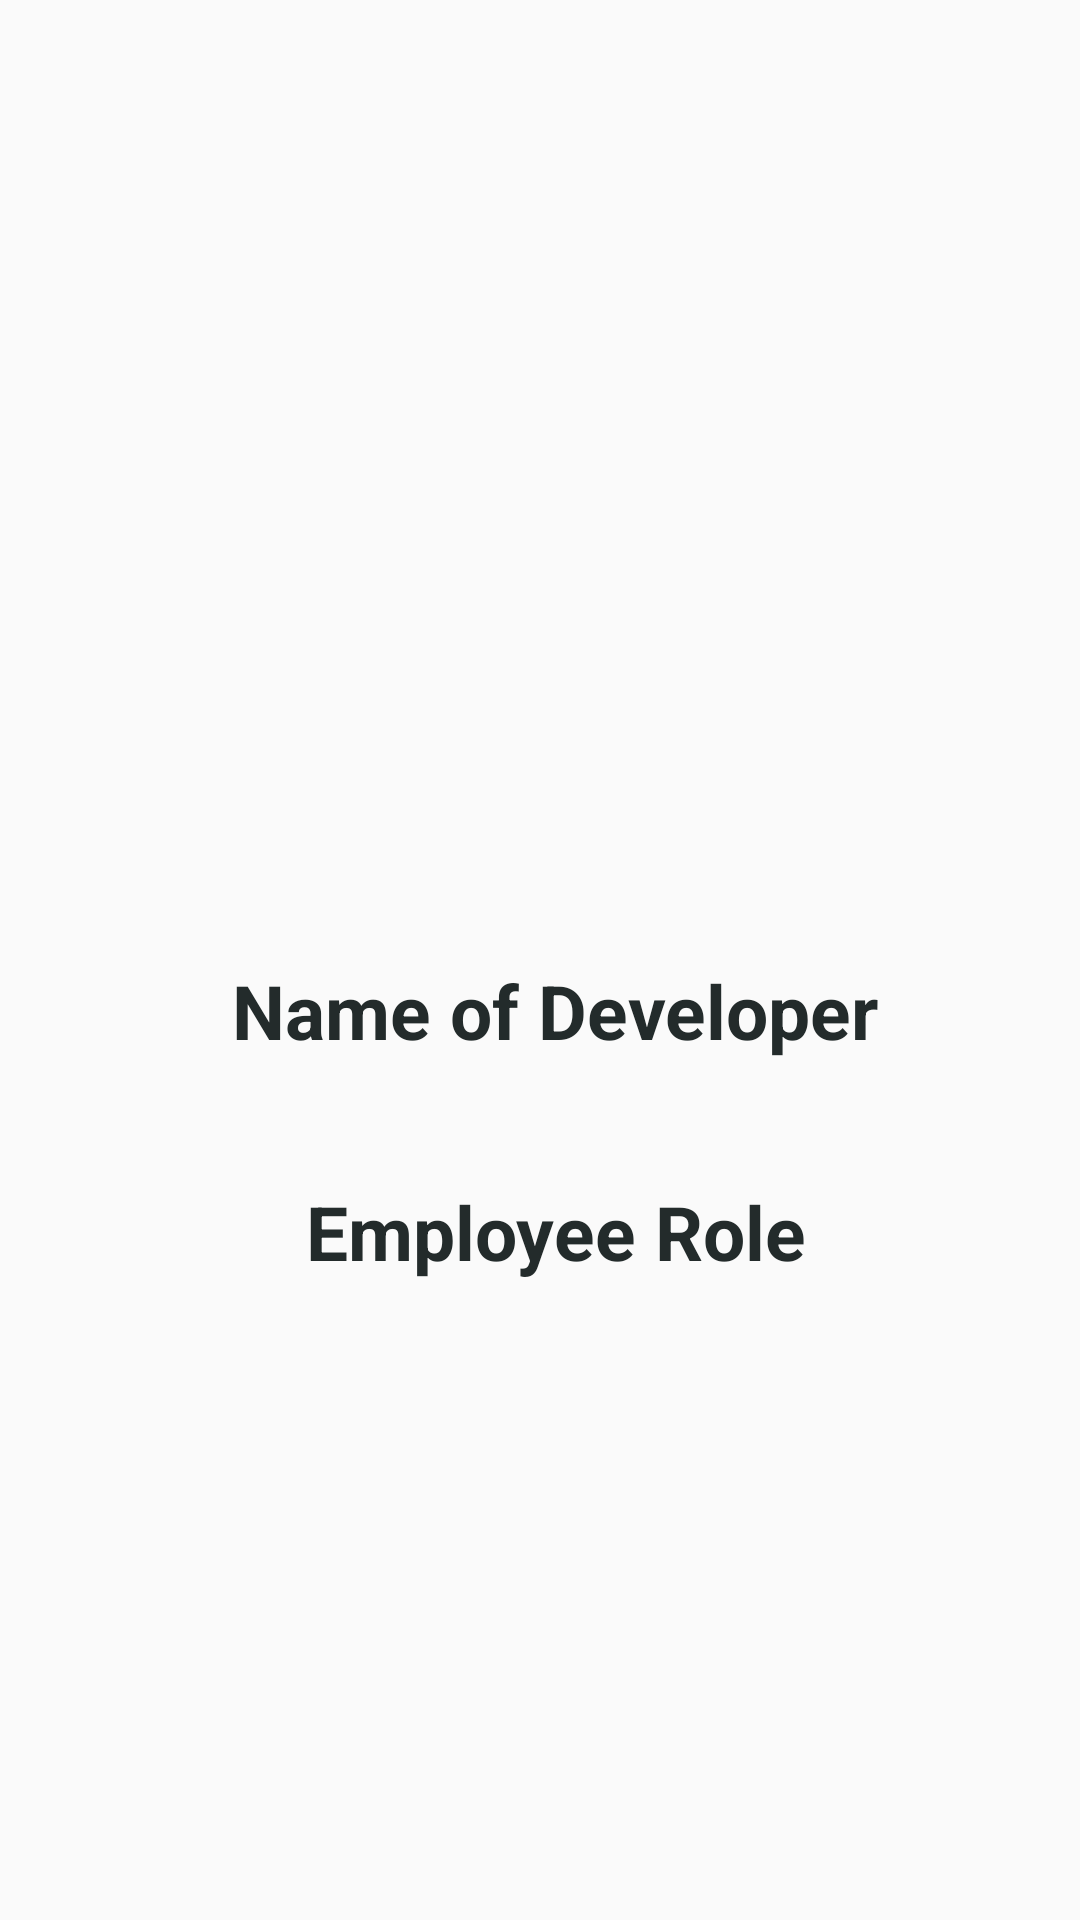

Write the Android layout XML for this screen, with the resource values it uses.
<!-- AndroidManifest.xml: application theme AppTheme.NoActionbar -->
<!-- res/layout/activity_detail.xml -->
<?xml version="1.0" encoding="utf-8"?>
<RelativeLayout xmlns:android="http://schemas.android.com/apk/res/android"
    android:orientation="vertical" android:layout_width="match_parent"
    android:layout_height="match_parent">

    <ImageView
        android:layout_width="match_parent"
        android:layout_height="310dp"
        android:id="@+id/thumbnail_image_header"
        android:fitsSystemWindows="true"
        android:scaleType="fitXY"/>

    <TextView
        android:id="@+id/nameofdev"
        android:layout_width="match_parent"
        android:layout_height="wrap_content"
        android:layout_below="@+id/thumbnail_image_header"
        android:layout_marginLeft="10dp"
        android:layout_marginTop="10dp"
        android:text="Name of Developer"
        android:textAlignment="center"
        android:textColor="@color/black"
        android:textSize="25sp"
        android:textStyle="bold" />

    <TextView
        android:id="@+id/devNam"
        android:layout_width="match_parent"
        android:layout_height="wrap_content"
        android:layout_below="@+id/nameofdev"
        android:layout_marginLeft="10dp"
        android:layout_marginTop="3dp"
        android:textAlignment="center"
        android:textColor="@color/colorAccent"
        android:textSize="20sp"
        android:textStyle="bold" />

    <TextView
        android:id="@+id/roleofdev"
        android:layout_width="match_parent"
        android:layout_height="wrap_content"
        android:layout_below="@+id/devNam"
        android:layout_marginLeft="10dp"
        android:layout_marginTop="10dp"
        android:text="Employee Role"
        android:textAlignment="center"
        android:textColor="@color/black"
        android:textSize="25sp"
        android:textStyle="bold" />

    <TextView
        android:id="@+id/devRole"
        android:layout_width="match_parent"
        android:layout_height="wrap_content"
        android:layout_below="@+id/roleofdev"
        android:layout_marginLeft="10dp"
        android:layout_marginTop="3dp"
        android:textAlignment="center"
        android:textColor="@color/colorAccent"
        android:textSize="20sp"
        android:textStyle="bold" />

</RelativeLayout>
<!-- resources referenced by this layout -->
<resources>
  <color name="black">#232b2b</color>
  <color name="colorAccent">#D80027</color>
  <style name="AppTheme.NoActionbar">
          <item name="windowActionBar">false</item>
          <item name="windowNoTitle">true</item>
      </style>
</resources>
